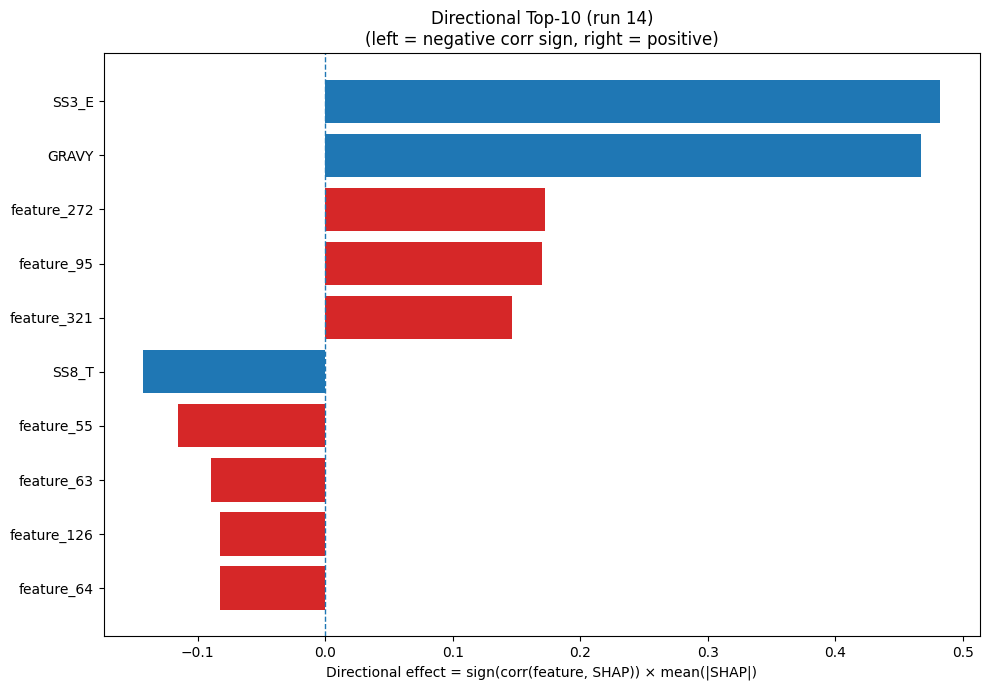

Data behind this chart, as committed beside it:
Index, Feature, CorrSign, MeanAbsSHAP, DirectionalEffect
21, SS3_E, 1.0, 0.4823, 0.4823
32, GRAVY, 1.0, 0.4669, 0.4669
272, feature_272, 1.0, 0.1726, 0.1726
95, feature_95, 1.0, 0.17, 0.17
321, feature_321, 1.0, 0.1465, 0.1465
28, SS8_T, -1.0, 0.1427, -0.1427
55, feature_55, -1.0, 0.1156, -0.1156
63, feature_63, -1.0, 0.08965, -0.08965
126, feature_126, -1.0, 0.0829, -0.0829
64, feature_64, -1.0, 0.0826, -0.0826
367, feature_367, -1.0, 0.08255, -0.08255
171, feature_171, -1.0, 0.07415, -0.07415
103, feature_103, -1.0, 0.07206, -0.07206
6, H, 1.0, 0.06842, 0.06842
286, feature_286, 1.0, 0.06553, 0.06553
218, feature_218, -1.0, 0.05703, -0.05703
160, feature_160, -1.0, 0.0567, -0.0567
331, feature_331, -1.0, 0.05455, -0.05455
220, feature_220, 1.0, 0.0513, 0.0513
29, SS8_S, -1.0, 0.05079, -0.05079
250, feature_250, 1.0, 0.04514, 0.04514
411, feature_411, 1.0, 0.04467, 0.04467
479, feature_479, -1.0, 0.04233, -0.04233
288, feature_288, -1.0, 0.04166, -0.04166
329, feature_329, -1.0, 0.03897, -0.03897
93, feature_93, -1.0, 0.03802, -0.03802
366, feature_366, -1.0, 0.03795, -0.03795
161, feature_161, 1.0, 0.03688, 0.03688
274, feature_274, -1.0, 0.03233, -0.03233
14, R, -1.0, 0.03231, -0.03231
66, feature_66, 1.0, 0.03219, 0.03219
147, feature_147, 1.0, 0.03188, 0.03188
464, feature_464, -1.0, 0.03103, -0.03103
35, feature_35, 1.0, 0.03048, 0.03048
421, feature_421, -1.0, 0.03005, -0.03005
236, feature_236, -1.0, 0.02995, -0.02995
308, feature_308, 1.0, 0.0289, 0.0289
260, feature_260, -1.0, 0.02773, -0.02773
106, feature_106, -1.0, 0.02732, -0.02732
238, feature_238, 1.0, 0.02731, 0.02731
116, feature_116, 1.0, 0.0273, 0.0273
58, feature_58, 1.0, 0.02689, 0.02689
196, feature_196, -1.0, 0.02652, -0.02652
96, feature_96, -1.0, 0.02645, -0.02645
140, feature_140, 1.0, 0.02527, 0.02527
224, feature_224, 1.0, 0.02421, 0.02421
118, feature_118, 1.0, 0.02406, 0.02406
400, feature_400, -1.0, 0.02404, -0.02404
337, feature_337, -1.0, 0.02378, -0.02378
156, feature_156, 1.0, 0.02343, 0.02343
451, feature_451, -1.0, 0.02285, -0.02285
13, Q, -1.0, 0.02254, -0.02254
157, feature_157, 1.0, 0.02137, 0.02137
159, feature_159, -1.0, 0.02133, -0.02133
462, feature_462, 1.0, 0.02113, 0.02113
297, feature_297, 1.0, 0.02096, 0.02096
330, feature_330, -1.0, 0.02011, -0.02011
117, feature_117, -1.0, 0.01977, -0.01977
384, feature_384, -1.0, 0.01941, -0.01941
436, feature_436, -1.0, 0.01906, -0.01906
... 420 more rows
